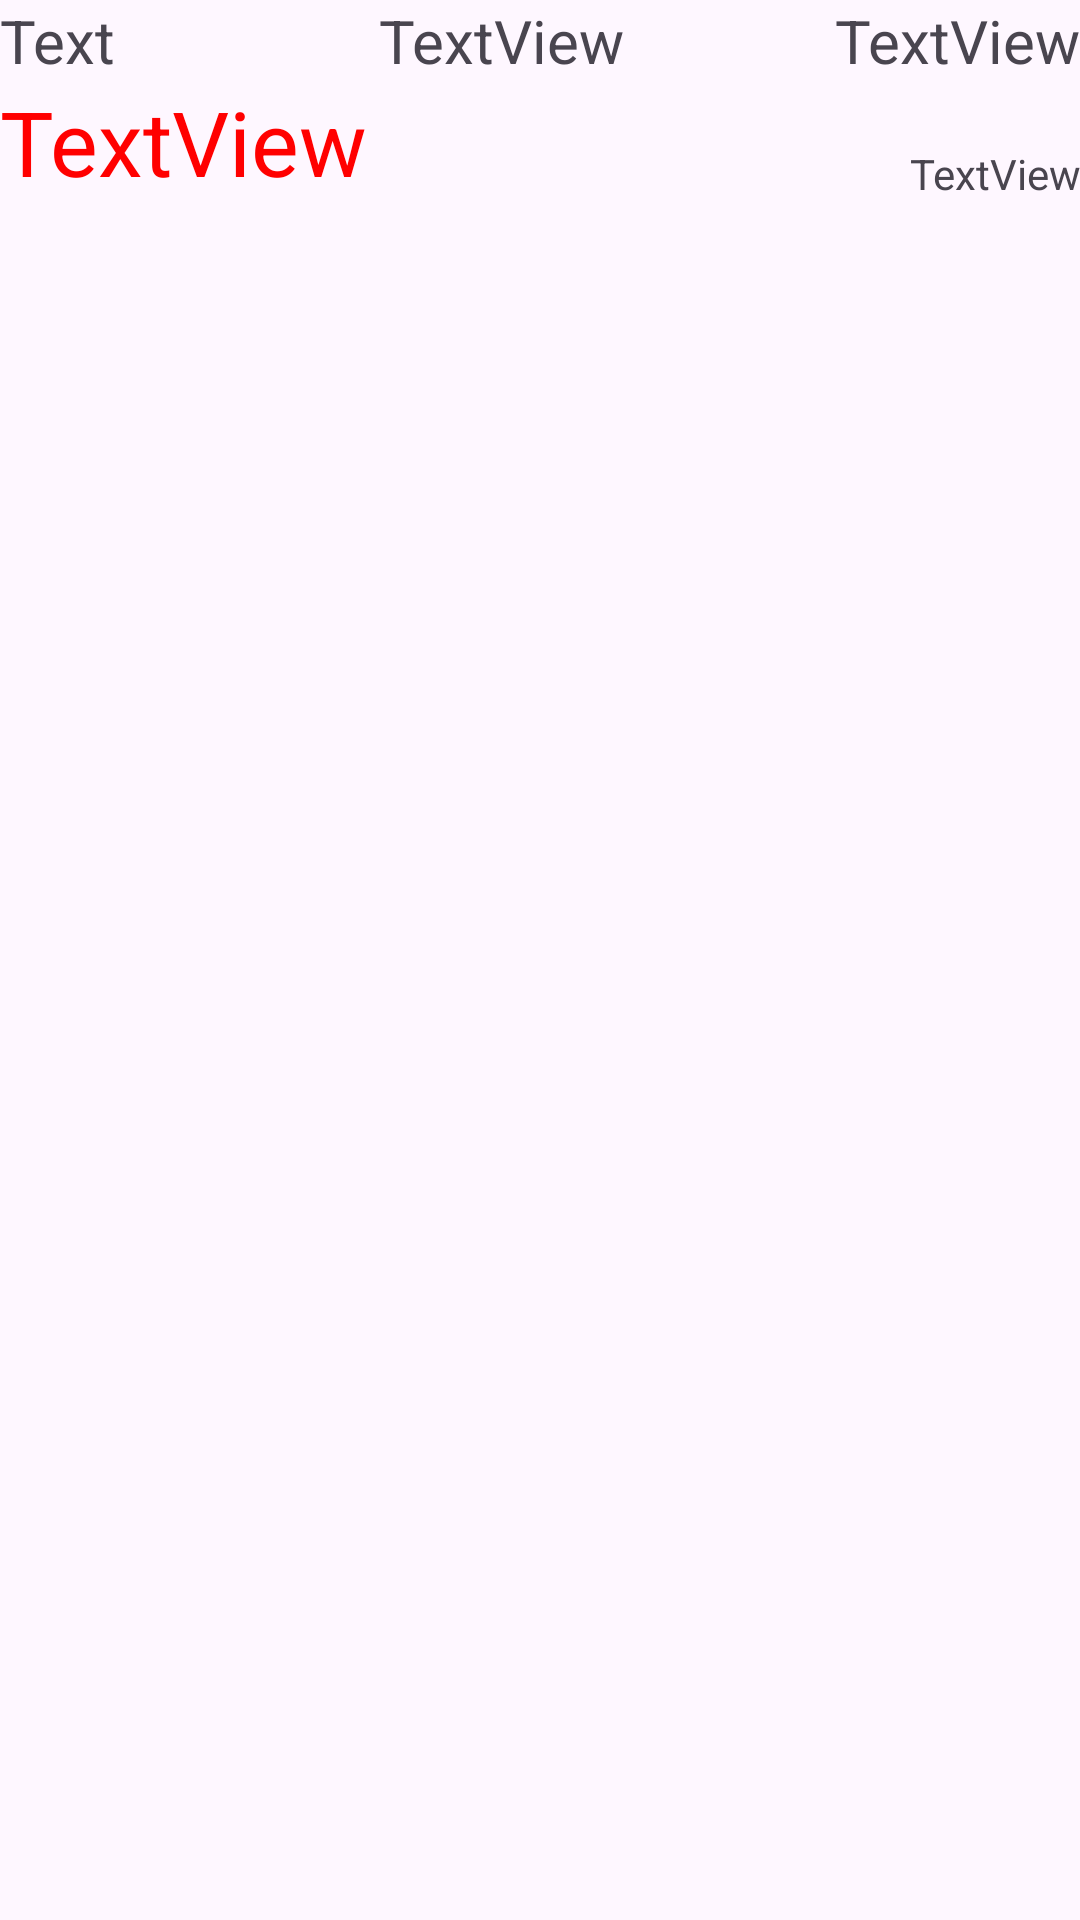

Produce the Android XML layout that renders to this screen, including the resource entries it uses.
<!-- AndroidManifest.xml: application theme Theme.Restaurant6 -->
<!-- res/layout/already_order_list.xml -->
<?xml version="1.0" encoding="utf-8"?>

<androidx.constraintlayout.widget.ConstraintLayout xmlns:android="http://schemas.android.com/apk/res/android"
    xmlns:app="http://schemas.android.com/apk/res-auto"
    xmlns:tools="http://schemas.android.com/tools"
    android:layout_width="match_parent"
    android:layout_height="match_parent">

    <TextView
        android:id="@+id/aoTxtId"
        android:layout_width="wrap_content"
        android:layout_height="wrap_content"
        android:text="Text"
        android:textSize="20sp"
        android:ems="5"
        app:layout_constraintStart_toStartOf="parent"
        app:layout_constraintTop_toTopOf="parent" />

    <TextView
        android:id="@+id/aoTxtName"
        android:layout_width="wrap_content"
        android:layout_height="wrap_content"
        android:layout_marginStart="8dp"
        android:ems="11"
        android:text="TextView"
        android:textSize="20sp"
        app:layout_constraintStart_toEndOf="@+id/aoTxtId"
        app:layout_constraintTop_toTopOf="parent" />

    <TextView
        android:id="@+id/aoTxtprice"
        android:layout_width="wrap_content"
        android:layout_height="wrap_content"
        android:layout_marginStart="8dp"
        android:text="Text"
        android:textSize="20sp"
        android:ems="3"
        android:gravity="end"
        app:layout_constraintStart_toEndOf="@+id/aoTxtName"
        app:layout_constraintTop_toTopOf="parent" />

    <TextView
        android:id="@+id/aoTxtQuantity"
        android:layout_width="wrap_content"
        android:layout_height="wrap_content"
        android:layout_marginStart="8dp"
        android:text="Text"
        android:textSize="20sp"
        app:layout_constraintStart_toEndOf="@+id/aoTxtprice"
        app:layout_constraintTop_toTopOf="parent" />

    <TextView
        android:id="@+id/aoTxtNote"
        android:layout_width="0dp"
        android:layout_height="wrap_content"
        android:text="TextView"
        android:textColor="#FF0000"
        android:textSize="30sp"
        app:layout_constraintEnd_toStartOf="@+id/aoTxtTime"
        app:layout_constraintStart_toStartOf="parent"
        app:layout_constraintTop_toBottomOf="@+id/aoTxtId" />

    <TextView
        android:id="@+id/aoTxtState"
        android:layout_width="wrap_content"
        android:layout_height="wrap_content"
        android:text="TextView"
        android:textSize="20sp"
        android:gravity="end"
        app:layout_constraintEnd_toEndOf="parent"
        app:layout_constraintTop_toTopOf="parent" />

    <TextView
        android:id="@+id/aoTxtTime"
        android:layout_width="wrap_content"
        android:layout_height="wrap_content"
        android:ems="10"
        android:text="TextView"
        android:gravity="end"
        app:layout_constraintBottom_toBottomOf="@+id/aoTxtNote"
        app:layout_constraintEnd_toEndOf="parent" />

    <TextView
        android:id="@+id/aoTxtSeatNo"
        android:layout_width="wrap_content"
        android:layout_height="wrap_content"
        android:text="TextView"
        android:textColor="#96C800"
        android:textSize="20sp"
        app:layout_constraintEnd_toStartOf="@+id/aoTxtState"
        app:layout_constraintStart_toEndOf="@+id/aoTxtQuantity"
        app:layout_constraintTop_toTopOf="parent" />
</androidx.constraintlayout.widget.ConstraintLayout>
<!-- resources referenced by this layout -->
<resources>
  <style name="Theme.Restaurant6" parent="Base.Theme.Restaurant6" />
  <style name="Base.Theme.Restaurant6" parent="Theme.Material3.DayNight">
          
          
      </style>
</resources>
